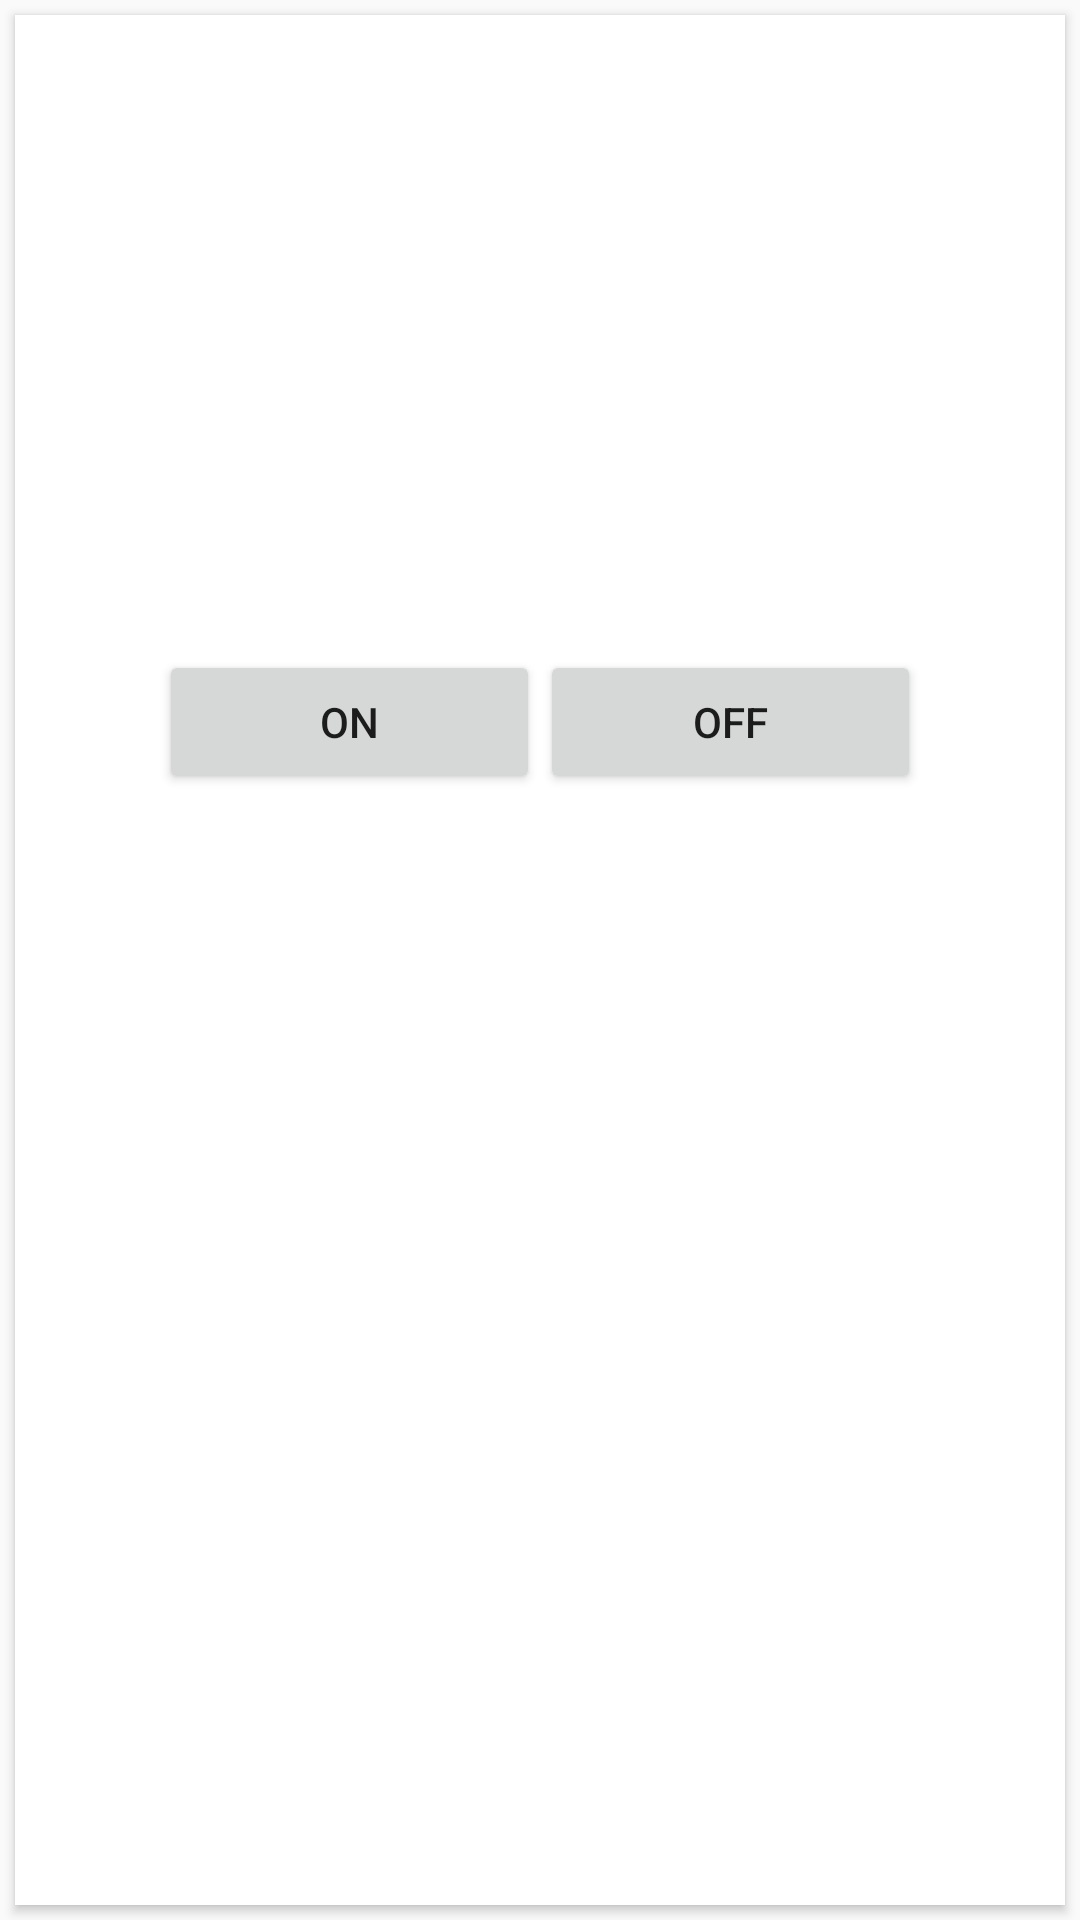

Write the Android layout XML for this screen, with the resource values it uses.
<!-- AndroidManifest.xml: application theme AppTheme -->
<!-- res/layout/device_card.xml -->
<?xml version="1.0" encoding="utf-8"?>
<LinearLayout xmlns:android="http://schemas.android.com/apk/res/android"
    xmlns:card_view="http://schemas.android.com/apk/res-auto"
    android:layout_width="match_parent"
    android:layout_height="wrap_content">

    <android.support.v7.widget.CardView
        android:id="@+id/card_view"
        android:layout_width="match_parent"
        android:layout_height="match_parent"
        android:layout_gravity="center"
        android:layout_margin="@dimen/card_margin"
        android:elevation="3dp"
        card_view:cardCornerRadius="@dimen/card_album_radius">

        <RelativeLayout
            android:layout_width="match_parent"
            android:layout_height="match_parent">

            <ImageView
                android:id="@+id/device_image"
                android:layout_width="match_parent"
                android:layout_height="@dimen/album_cover_height"
                android:background="?attr/selectableItemBackgroundBorderless"
                android:clickable="true"
                android:scaleType="fitXY" />

            <TextView
                android:id="@+id/device_name"
                android:layout_width="match_parent"
                android:layout_height="wrap_content"
                android:layout_below="@id/device_image"
                android:paddingLeft="@dimen/album_title_padding"
                android:paddingRight="@dimen/album_title_padding"
                android:paddingTop="@dimen/album_title_padding"
                android:textColor="@color/device_name_color"
                android:textSize="@dimen/album_title" />

            <TextView
                android:id="@+id/device_id"
                android:layout_width="match_parent"
                android:layout_height="wrap_content"
                android:layout_below="@id/device_name"
                android:paddingBottom="@dimen/songs_count_padding_bottom"
                android:paddingLeft="@dimen/album_title_padding"
                android:paddingRight="@dimen/album_title_padding"
                android:textSize="@dimen/device_id_size" />

            <android.support.v7.widget.LinearLayoutCompat
                android:layout_width="match_parent"
                android:layout_height="wrap_content"
                android:layout_below="@+id/device_id">

                <Button
                    android:id="@+id/button_on"
                    android:layout_width="match_parent"
                    android:layout_height="wrap_content"
                    android:layout_alignParentLeft="true"
                    android:layout_alignParentStart="true"
                    android:layout_weight="1"
                    android:layout_marginLeft="48dp"
                    android:layout_marginStart="48dp"
                    android:text="@string/on_action" />

                <Button
                    android:id="@+id/button_off"
                    android:layout_width="match_parent"
                    android:layout_height="wrap_content"
                    android:layout_alignParentEnd="true"
                    android:layout_alignParentRight="true"
                    android:layout_weight="1"
                    android:layout_marginEnd="48dp"
                    android:layout_marginRight="48dp"
                    android:text="@string/off_action" />
            </android.support.v7.widget.LinearLayoutCompat>

        </RelativeLayout>

    </android.support.v7.widget.CardView>

</LinearLayout>
<!-- resources referenced by this layout -->
<resources>
  <color name="device_name_color">#4c4c4c</color>
  <dimen name="album_cover_height">160dp</dimen>
  <dimen name="album_title">15dp</dimen>
  <dimen name="album_title_padding">10dp</dimen>
  <dimen name="card_album_radius">0dp</dimen>
  <dimen name="card_margin">5dp</dimen>
  <dimen name="device_id_size">12dp</dimen>
  <dimen name="songs_count_padding_bottom">5dp</dimen>
  <string name="off_action">OFF</string>
  <string name="on_action">ON</string>
  <style name="AppTheme" parent="Theme.AppCompat.Light.DarkActionBar">
          
          <item name="colorPrimary">@color/colorPrimary</item>
          <item name="colorPrimaryDark">@color/colorPrimaryDark</item>
          <item name="colorAccent">@color/colorAccent</item>
      </style>
  <color name="colorPrimary">#3F51B5</color>
  <color name="colorPrimaryDark">#303F9F</color>
  <color name="colorAccent">#FF4081</color>
</resources>
